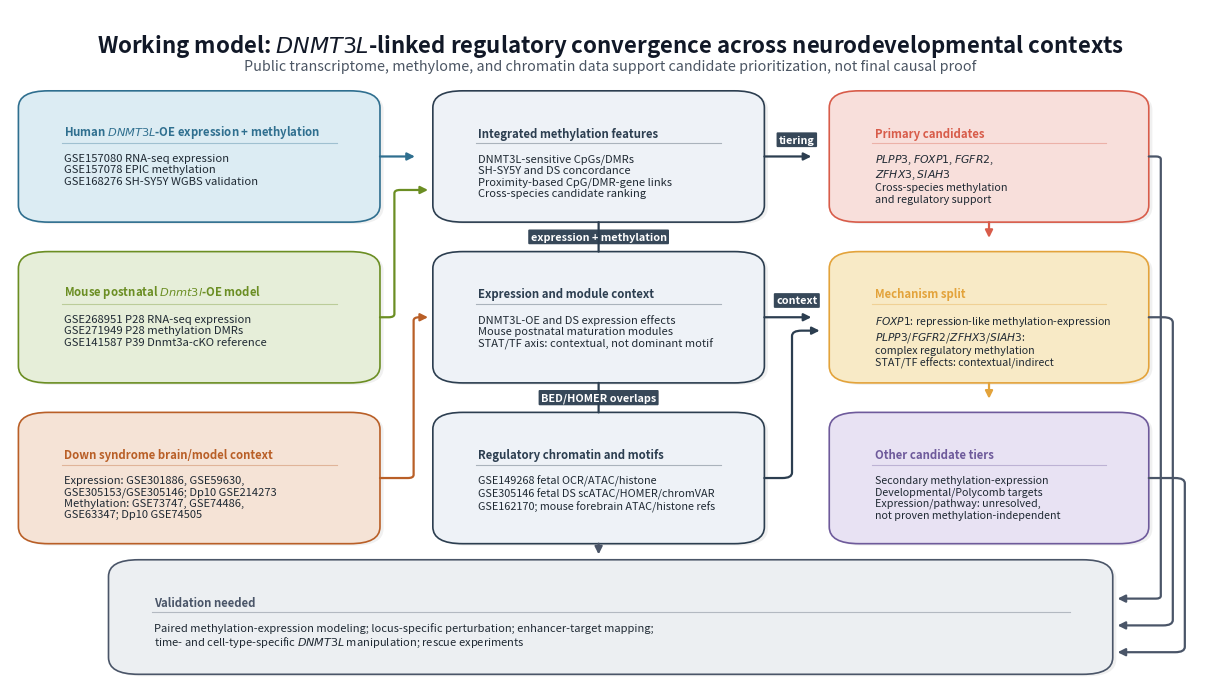

Python code for this plot:
#!/usr/bin/env python3
"""Create a manuscript working-model schematic for DNMT3L candidate mechanisms."""

from __future__ import annotations

from pathlib import Path

import matplotlib.pyplot as plt
from matplotlib.patches import FancyArrowPatch, FancyBboxPatch


OUTDIR = Path("figures/manuscript_model")
NOTE = Path("notes/manuscript_model_schematic.md")


COLORS = {
    "human": "#2F6F8F",
    "mouse": "#6B8E23",
    "ds": "#B95F27",
    "chromatin": "#7B5EA7",
    "integration": "#2C3E50",
    "primary": "#D85C4A",
    "complex": "#E3A33B",
    "polycomb": "#6E5A9B",
    "validation": "#4A5568",
    "light_human": "#DCECF3",
    "light_mouse": "#E6EED9",
    "light_ds": "#F5E3D6",
    "light_chromatin": "#ECE5F6",
    "light_primary": "#F8DFDB",
    "light_complex": "#F8EAC6",
    "light_polycomb": "#E8E2F3",
    "light_validation": "#ECEFF2",
}


def add_box(
    ax,
    x: float,
    y: float,
    w: float,
    h: float,
    title: str,
    body: str,
    facecolor: str,
    edgecolor: str,
    title_color: str | None = None,
    fontsize: float = 8.6,
) -> None:
    # 1. Drop shadow (drawn first to be underneath)
    shadow = FancyBboxPatch(
        (x + 0.003, y - 0.003),
        w,
        h,
        boxstyle="round,pad=0.018,rounding_size=0.025",
        linewidth=0,
        edgecolor="none",
        facecolor="#000000",
        alpha=0.06,
        zorder=1,
    )
    ax.add_patch(shadow)

    # 2. Main card
    patch = FancyBboxPatch(
        (x, y),
        w,
        h,
        boxstyle="round,pad=0.018,rounding_size=0.025",
        linewidth=1.2,
        edgecolor=edgecolor,
        facecolor=facecolor,
        zorder=2,
    )
    ax.add_patch(patch)

    # 3. Separator line below title (shifted down to y + h - 0.060)
    ax.plot(
        [x + 0.018, x + w - 0.018],
        [y + h - 0.060, y + h - 0.060],
        color=edgecolor,
        linewidth=0.8,
        alpha=0.35,
        zorder=3,
    )

    # 4. Title text (aligned bottom at y + h - 0.055, using fontsize=8.2 for safe containment)
    ax.text(
        x + 0.020,
        y + h - 0.055,
        title,
        ha="left",
        va="bottom",
        fontsize=8.2,
        fontweight="bold",
        color=title_color or edgecolor,
        zorder=3,
    )

    # 5. Body text (starts at y + h - 0.075 to sit cleanly below the line)
    ax.text(
        x + 0.020,
        y + h - 0.075,
        body,
        ha="left",
        va="top",
        fontsize=fontsize,
        color="#1F2933",
        linespacing=1.18,
        zorder=3,
    )


def add_arrow(
    ax,
    start: tuple[float, float],
    end: tuple[float, float],
    color: str = "#374151",
    connectionstyle: str = "arc3,rad=0.0",
    arrowstyle: str = "-|>",
    shrinkB: float = 6,
) -> None:
    arrow = FancyArrowPatch(
        start,
        end,
        arrowstyle=arrowstyle,
        mutation_scale=11,
        linewidth=1.6,
        color=color,
        shrinkA=0,  # Starts exactly at boundary
        shrinkB=shrinkB if arrowstyle != "-" else 0,  # Shrink if there is an arrowhead
        connectionstyle=connectionstyle,
        zorder=3,
    )
    ax.add_patch(arrow)


def add_z_arrow(ax, start: tuple[float, float], end: tuple[float, float], x_mid: float, color: str = "#374151") -> None:
    from matplotlib.path import Path
    x_start, y_start = start
    x_end, y_end = end
    
    r = 0.008
    dx1 = abs(x_mid - x_start)
    dx2 = abs(x_end - x_mid)
    dy = abs(y_end - y_start)
    r = min(r, dx1 * 0.4, dx2 * 0.4, dy * 0.4)
    
    sign_x1 = 1.0 if x_mid > x_start else -1.0
    sign_y = 1.0 if y_end > y_start else -1.0
    sign_x2 = 1.0 if x_end > x_mid else -1.0
    
    verts = [
        (x_start, y_start),
        (x_mid - sign_x1 * r, y_start),
        (x_mid, y_start),
        (x_mid, y_start + sign_y * r),
        (x_mid, y_end - sign_y * r),
        (x_mid, y_end),
        (x_mid + sign_x2 * r, y_end),
        (x_end, y_end)
    ]
    codes = [
        Path.MOVETO,
        Path.LINETO,
        Path.CURVE3,
        Path.CURVE3,
        Path.LINETO,
        Path.CURVE3,
        Path.CURVE3,
        Path.LINETO
    ]
    path = Path(verts, codes)
    
    arrow = FancyArrowPatch(
        path=path,
        arrowstyle="-|>",
        mutation_scale=11,
        linewidth=1.6,
        color=color,
        shrinkA=0,
        shrinkB=6,
        zorder=3,
    )
    ax.add_patch(arrow)


def add_small_label(ax, x: float, y: float, text: str, color: str) -> None:
    ax.text(
        x,
        y,
        text,
        ha="center",
        va="center",
        fontsize=7.8,
        fontweight="bold",
        color="white",
        bbox={
            "boxstyle": "round,pad=0.22,rounding_size=0.1",
            "facecolor": color,
            "edgecolor": "none",
            "alpha": 0.95,
            "zorder": 4,
        },
        zorder=5,
    )


def make_figure() -> None:
    OUTDIR.mkdir(parents=True, exist_ok=True)

    fig, ax = plt.subplots(figsize=(15.5, 8.7))
    ax.set_xlim(0, 1)
    ax.set_ylim(0, 1)
    ax.axis("off")
    fig.patch.set_facecolor("white")

    ax.text(
        0.5,
        0.965,
        "Working model: $\\mathit{DNMT3L}$-linked regulatory convergence across neurodevelopmental contexts",
        ha="center",
        va="top",
        fontsize=16,
        fontweight="bold",
        color="#111827",
    )
    ax.text(
        0.5,
        0.925,
        "Public transcriptome, methylome, and chromatin data support candidate prioritization, not final causal proof",
        ha="center",
        va="top",
        fontsize=10.3,
        color="#4B5563",
    )

    # Card dimensions (w_left increased to 0.265 to contain long title)
    h = 0.16
    w_left = 0.265
    w_center = 0.24
    w_right = 0.23

    # Row y-coordinates (highly symmetric 3x3 layout)
    y_top = 0.700
    y_mid = 0.460
    y_bot = 0.220

    # Column 1 (Left: Human, Mouse, Down Syndrome)
    add_box(
        ax,
        0.025,
        y_top,
        w_left,
        h,
        "Human $\\mathit{DNMT3L}$-OE expression + methylation",
        "GSE157080 RNA-seq expression\nGSE157078 EPIC methylation\nGSE168276 SH-SY5Y WGBS validation",
        COLORS["light_human"],
        COLORS["human"],
        fontsize=8.1,
    )
    add_box(
        ax,
        0.025,
        y_mid,
        w_left,
        h,
        "Mouse postnatal $\\mathit{Dnmt3l}$-OE model",
        "GSE268951 P28 RNA-seq expression\nGSE271949 P28 methylation DMRs\nGSE141587 P39 Dnmt3a-cKO reference",
        COLORS["light_mouse"],
        COLORS["mouse"],
        fontsize=8.1,
    )
    add_box(
        ax,
        0.025,
        y_bot,
        w_left,
        h,
        "Down syndrome brain/model context",
        "Expression: GSE301886, GSE59630,\nGSE305153/GSE305146; Dp10 GSE214273\nMethylation: GSE73747, GSE74486,\nGSE63347; Dp10 GSE74505",
        COLORS["light_ds"],
        COLORS["ds"],
        fontsize=8.0,
    )

    # Column 2 (Center: Methylation, Expression, Chromatin - all colored in grey)
    add_box(
        ax,
        0.37,
        y_top,
        w_center,
        h,
        "Integrated methylation features",
        "DNMT3L-sensitive CpGs/DMRs\nSH-SY5Y and DS concordance\nProximity-based CpG/DMR-gene links\nCross-species candidate ranking",
        "#EEF2F7",
        COLORS["integration"],
        fontsize=8.0,
    )
    add_box(
        ax,
        0.37,
        y_mid,
        w_center,
        h,
        "Expression and module context",
        "DNMT3L-OE and DS expression effects\nMouse postnatal maturation modules\nSTAT/TF axis: contextual, not dominant motif",
        "#EEF2F7",
        COLORS["integration"],
        fontsize=8.0,
    )
    add_box(
        ax,
        0.37,
        y_bot,
        w_center,
        h,
        "Regulatory chromatin and motifs",
        "GSE149268 fetal OCR/ATAC/histone\nGSE305146 fetal DS scATAC/HOMER/chromVAR\nGSE162170; mouse forebrain ATAC/histone refs",
        "#EEF2F7",
        COLORS["integration"],
        fontsize=7.8,
    )

    # Column 3 (Right: Candidates, Split, Other)
    add_box(
        ax,
        0.70,
        y_top,
        w_right,
        h,
        "Primary candidates",
        "$\\mathit{PLPP3}$, $\\mathit{FOXP1}$, $\\mathit{FGFR2}$,\n$\\mathit{ZFHX3}$, $\\mathit{SIAH3}$\nCross-species methylation\nand regulatory support",
        COLORS["light_primary"],
        COLORS["primary"],
        fontsize=7.8,
    )
    add_box(
        ax,
        0.70,
        y_mid,
        w_right,
        h,
        "Mechanism split",
        "$\\mathit{FOXP1}$: repression-like methylation-expression\n$\\mathit{PLPP3}$/$\\mathit{FGFR2}$/$\\mathit{ZFHX3}$/$\\mathit{SIAH3}$:\ncomplex regulatory methylation\nSTAT/TF effects: contextual/indirect",
        COLORS["light_complex"],
        COLORS["complex"],
        fontsize=7.7,
    )
    add_box(
        ax,
        0.70,
        y_bot,
        w_right,
        h,
        "Other candidate tiers",
        "Secondary methylation-expression\nDevelopmental/Polycomb targets\nExpression/pathway: unresolved,\nnot proven methylation-independent",
        COLORS["light_polycomb"],
        COLORS["polycomb"],
        fontsize=7.7,
    )

    # Bottom Validation Box (moved up to y=0.025 to prevent borderline clipping)
    add_box(
        ax,
        0.10,
        0.025,
        0.80,
        0.135,
        "Validation needed",
        "Paired methylation-expression modeling; locus-specific perturbation; enhancer-target mapping;\ntime- and cell-type-specific $\\mathit{DNMT3L}$ manipulation; rescue experiments",
        COLORS["light_validation"],
        COLORS["validation"],
        fontsize=8.0,
    )

    # ------------------- Arrow Routing -------------------

    # Visual boundaries of columns
    left_right_visual = 0.025 + w_left + 0.018    # 0.025 + 0.265 + 0.018 = 0.308
    center_left_visual = 0.37 - 0.018             # 0.37 - 0.018 = 0.352
    center_right_visual = 0.37 + w_center + 0.018 # 0.37 + 0.24 + 0.018 = 0.628
    right_left_visual = 0.70 - 0.018              # 0.70 - 0.018 = 0.682
    right_right_visual = 0.70 + w_right + 0.018   # 0.70 + 0.23 + 0.018 = 0.948

    # Row midpoints
    ym_top = y_top + h/2  # 0.780
    ym_mid = y_mid + h/2  # 0.540
    ym_bot = y_bot + h/2  # 0.300

    # 1. Left column to Center column
    # Human OE (top left) to Integrated (top center) -> Straight horizontal
    add_arrow(ax, (left_right_visual, ym_top), (center_left_visual - 0.008, ym_top), COLORS["human"])
    
    # Mouse OE (middle left) to Integrated (top center) -> Z-arrow with x_mid = 0.320
    add_z_arrow(ax, (left_right_visual, ym_mid), (center_left_visual - 0.004, ym_top - 0.05), 0.320, COLORS["mouse"])
    
    # Down syndrome (bottom left) to Expression and module context (middle center) -> Z-arrow with x_mid = 0.336
    add_z_arrow(ax, (left_right_visual, ym_bot), (center_left_visual - 0.004, ym_mid), 0.336, COLORS["ds"])

    # 2. Vertical arrows in Center column
    # Top Center -> Middle Center (arrowhead removed to be consistent with the bottom vertical arrow)
    add_arrow(ax, (0.49, y_top - 0.018), (0.49, y_mid + h + 0.018), COLORS["integration"], arrowstyle="-")
    # Middle Center -> Bottom Center (arrowhead removed)
    add_arrow(ax, (0.49, y_mid - 0.018), (0.49, y_bot + h + 0.018), COLORS["integration"], arrowstyle="-")

    # 3. Center column to Right column
    # Top Center to Top Right -> Straight horizontal
    add_arrow(ax, (center_right_visual, ym_top), (right_left_visual - 0.008, ym_top), COLORS["integration"])
    
    # Middle Center to Middle Right -> Straight horizontal
    add_arrow(ax, (center_right_visual, ym_mid), (right_left_visual - 0.008, ym_mid), COLORS["integration"])
    
    # Bottom Center to Middle Right -> Z-arrow with x_mid = 0.651, landing slightly lower
    add_z_arrow(ax, (center_right_visual, ym_bot), (right_left_visual - 0.008, ym_mid - 0.02), 0.651, COLORS["integration"])

    # 4. Vertical arrows in Right column
    # Top Right -> Middle Right
    add_arrow(ax, (0.815, y_top - 0.018), (0.815, y_mid + h + 0.018 + 0.008), COLORS["primary"])
    # Middle Right -> Bottom Right
    add_arrow(ax, (0.815, y_mid - 0.018), (0.815, y_bot + h + 0.018 + 0.008), COLORS["complex"])

    # 5. Validation arrows (routing down the right corridor)
    # Top Right -> Validation
    add_z_arrow(ax, (right_right_visual, ym_top), (0.922, 0.12), 0.958, COLORS["validation"])
    # Middle Right -> Validation
    add_z_arrow(ax, (right_right_visual, ym_mid), (0.922, 0.08), 0.968, COLORS["validation"])
    # Bottom Right -> Validation
    add_z_arrow(ax, (right_right_visual, ym_bot), (0.922, 0.04), 0.978, COLORS["validation"])
    # Bottom Center -> Validation -> Straight vertical (shrinkB=0 to prevent stray arrowhead inside bottom center box)
    add_arrow(ax, (0.49, y_bot - 0.018), (0.49, 0.025 + 0.135 + 0.018 + 0.008), COLORS["validation"], shrinkB=0)

    # 6. Label pills
    # Center vertical labels
    add_small_label(ax, 0.49, (y_top - 0.018 + y_mid + h + 0.018)/2, "expression + methylation", COLORS["integration"])
    add_small_label(ax, 0.49, (y_mid - 0.018 + y_bot + h + 0.018)/2, "BED/HOMER overlaps", COLORS["integration"])
    
    # Center-to-right labels
    add_small_label(ax, (center_right_visual + right_left_visual)/2, ym_top + 0.025, "tiering", COLORS["integration"])
    add_small_label(ax, (center_right_visual + right_left_visual)/2, ym_mid + 0.025, "context", COLORS["integration"])

    png = OUTDIR / "dnmt3l_candidate_mechanism_model.png"
    pdf = OUTDIR / "dnmt3l_candidate_mechanism_model.pdf"
    top_png = Path("figures/dnmt3l_candidate_mechanism_model.png")
    
    fig.savefig(png, dpi=260, bbox_inches="tight")
    fig.savefig(pdf, bbox_inches="tight")
    fig.savefig(top_png, dpi=260, bbox_inches="tight")
    plt.close(fig)


def write_note() -> None:
    NOTE.parent.mkdir(parents=True, exist_ok=True)
    NOTE.write_text(
        """# Manuscript Model Schematic

Date: 2026-06-09

Generated files:

- `figures/manuscript_model/dnmt3l_candidate_mechanism_model.png`
- `figures/manuscript_model/dnmt3l_candidate_mechanism_model.pdf`

The schematic summarizes the current working model: DNMT3L/Dnmt3l perturbation methylation data, DS methylation/expression context, and fetal regulatory chromatin annotations nominate neurodevelopmental candidate genes. The figure intentionally frames the result as candidate prioritization and mechanism generation rather than causal proof.

Recommended use: Figure 5 or final model panel after the expression, candidate evidence, locus, and regulatory enrichment figures.
""",
        encoding="utf-8",
    )


def main() -> None:
    make_figure()
    write_note()
    print("Wrote figures/manuscript_model/dnmt3l_candidate_mechanism_model.png")
    print("Wrote figures/manuscript_model/dnmt3l_candidate_mechanism_model.pdf")
    print("Wrote notes/manuscript_model_schematic.md")


if __name__ == "__main__":
    main()
